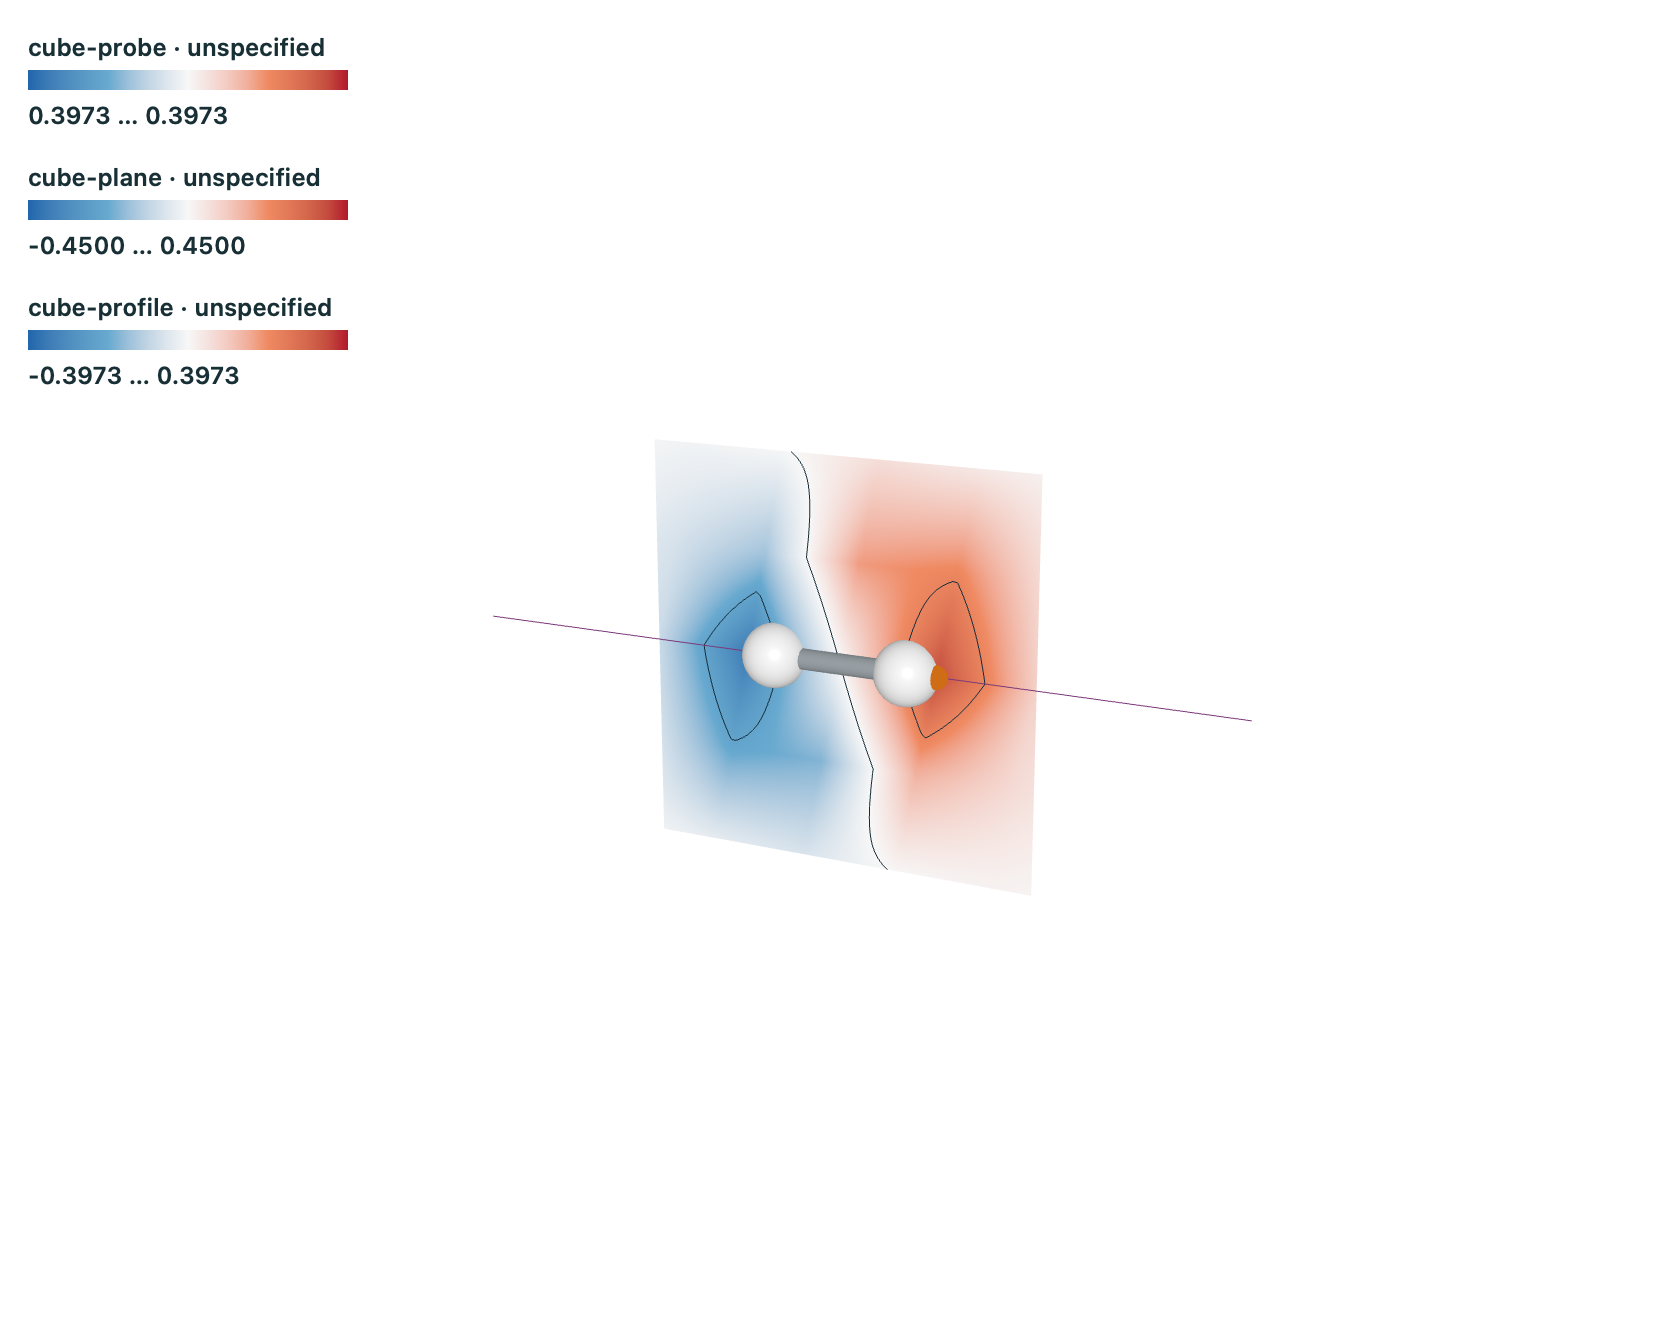

Values plotted in this chart, from the file beside it:
sample, x, y, z, coordinate_unit, distance, distance_unit, value, value_unit, status, method, field, source_hash, sample_hash, quantity, declaration_origin, note
0, -1.058, -1.058, 0, angstrom, , angstrom, -0.01904, unspecified, valid, source_grid_trilinear, cube, c8c0775b0415b267df1d82f41c96232b32083c86…, e3e4d1bb11c291c898ffaa3f38278eb99593887b…, unspecified, unknown, Sampled scalar meaning and value units a…
1, -1.032, -1.058, 0, angstrom, , angstrom, -0.02088, unspecified, valid, source_grid_trilinear, cube, c8c0775b0415b267df1d82f41c96232b32083c86…, e3e4d1bb11c291c898ffaa3f38278eb99593887b…, unspecified, unknown, Sampled scalar meaning and value units a…
2, -1.005, -1.058, 0, angstrom, , angstrom, -0.02271, unspecified, valid, source_grid_trilinear, cube, c8c0775b0415b267df1d82f41c96232b32083c86…, e3e4d1bb11c291c898ffaa3f38278eb99593887b…, unspecified, unknown, Sampled scalar meaning and value units a…
3, -0.979, -1.058, 0, angstrom, , angstrom, -0.02454, unspecified, valid, source_grid_trilinear, cube, c8c0775b0415b267df1d82f41c96232b32083c86…, e3e4d1bb11c291c898ffaa3f38278eb99593887b…, unspecified, unknown, Sampled scalar meaning and value units a…
4, -0.9525, -1.058, 0, angstrom, , angstrom, -0.02637, unspecified, valid, source_grid_trilinear, cube, c8c0775b0415b267df1d82f41c96232b32083c86…, e3e4d1bb11c291c898ffaa3f38278eb99593887b…, unspecified, unknown, Sampled scalar meaning and value units a…
5, -0.9261, -1.058, 0, angstrom, , angstrom, -0.02821, unspecified, valid, source_grid_trilinear, cube, c8c0775b0415b267df1d82f41c96232b32083c86…, e3e4d1bb11c291c898ffaa3f38278eb99593887b…, unspecified, unknown, Sampled scalar meaning and value units a…
6, -0.8996, -1.058, 0, angstrom, , angstrom, -0.03004, unspecified, valid, source_grid_trilinear, cube, c8c0775b0415b267df1d82f41c96232b32083c86…, e3e4d1bb11c291c898ffaa3f38278eb99593887b…, unspecified, unknown, Sampled scalar meaning and value units a…
7, -0.8731, -1.058, 0, angstrom, , angstrom, -0.03187, unspecified, valid, source_grid_trilinear, cube, c8c0775b0415b267df1d82f41c96232b32083c86…, e3e4d1bb11c291c898ffaa3f38278eb99593887b…, unspecified, unknown, Sampled scalar meaning and value units a…
8, -0.8467, -1.058, 0, angstrom, , angstrom, -0.03371, unspecified, valid, source_grid_trilinear, cube, c8c0775b0415b267df1d82f41c96232b32083c86…, e3e4d1bb11c291c898ffaa3f38278eb99593887b…, unspecified, unknown, Sampled scalar meaning and value units a…
9, -0.8202, -1.058, 0, angstrom, , angstrom, -0.03554, unspecified, valid, source_grid_trilinear, cube, c8c0775b0415b267df1d82f41c96232b32083c86…, e3e4d1bb11c291c898ffaa3f38278eb99593887b…, unspecified, unknown, Sampled scalar meaning and value units a…
10, -0.7938, -1.058, 0, angstrom, , angstrom, -0.03737, unspecified, valid, source_grid_trilinear, cube, c8c0775b0415b267df1d82f41c96232b32083c86…, e3e4d1bb11c291c898ffaa3f38278eb99593887b…, unspecified, unknown, Sampled scalar meaning and value units a…
11, -0.7673, -1.058, 0, angstrom, , angstrom, -0.0392, unspecified, valid, source_grid_trilinear, cube, c8c0775b0415b267df1d82f41c96232b32083c86…, e3e4d1bb11c291c898ffaa3f38278eb99593887b…, unspecified, unknown, Sampled scalar meaning and value units a…
12, -0.7408, -1.058, 0, angstrom, , angstrom, -0.04104, unspecified, valid, source_grid_trilinear, cube, c8c0775b0415b267df1d82f41c96232b32083c86…, e3e4d1bb11c291c898ffaa3f38278eb99593887b…, unspecified, unknown, Sampled scalar meaning and value units a…
13, -0.7144, -1.058, 0, angstrom, , angstrom, -0.04241, unspecified, valid, source_grid_trilinear, cube, c8c0775b0415b267df1d82f41c96232b32083c86…, e3e4d1bb11c291c898ffaa3f38278eb99593887b…, unspecified, unknown, Sampled scalar meaning and value units a…
14, -0.6879, -1.058, 0, angstrom, , angstrom, -0.04379, unspecified, valid, source_grid_trilinear, cube, c8c0775b0415b267df1d82f41c96232b32083c86…, e3e4d1bb11c291c898ffaa3f38278eb99593887b…, unspecified, unknown, Sampled scalar meaning and value units a…
15, -0.6615, -1.058, 0, angstrom, , angstrom, -0.04516, unspecified, valid, source_grid_trilinear, cube, c8c0775b0415b267df1d82f41c96232b32083c86…, e3e4d1bb11c291c898ffaa3f38278eb99593887b…, unspecified, unknown, Sampled scalar meaning and value units a…
16, -0.635, -1.058, 0, angstrom, , angstrom, -0.04654, unspecified, valid, source_grid_trilinear, cube, c8c0775b0415b267df1d82f41c96232b32083c86…, e3e4d1bb11c291c898ffaa3f38278eb99593887b…, unspecified, unknown, Sampled scalar meaning and value units a…
17, -0.6086, -1.058, 0, angstrom, , angstrom, -0.04791, unspecified, valid, source_grid_trilinear, cube, c8c0775b0415b267df1d82f41c96232b32083c86…, e3e4d1bb11c291c898ffaa3f38278eb99593887b…, unspecified, unknown, Sampled scalar meaning and value units a…
18, -0.5821, -1.058, 0, angstrom, , angstrom, -0.04928, unspecified, valid, source_grid_trilinear, cube, c8c0775b0415b267df1d82f41c96232b32083c86…, e3e4d1bb11c291c898ffaa3f38278eb99593887b…, unspecified, unknown, Sampled scalar meaning and value units a…
19, -0.5556, -1.058, 0, angstrom, , angstrom, -0.05066, unspecified, valid, source_grid_trilinear, cube, c8c0775b0415b267df1d82f41c96232b32083c86…, e3e4d1bb11c291c898ffaa3f38278eb99593887b…, unspecified, unknown, Sampled scalar meaning and value units a…
20, -0.5292, -1.058, 0, angstrom, , angstrom, -0.05203, unspecified, valid, source_grid_trilinear, cube, c8c0775b0415b267df1d82f41c96232b32083c86…, e3e4d1bb11c291c898ffaa3f38278eb99593887b…, unspecified, unknown, Sampled scalar meaning and value units a…
21, -0.5027, -1.058, 0, angstrom, , angstrom, -0.05341, unspecified, valid, source_grid_trilinear, cube, c8c0775b0415b267df1d82f41c96232b32083c86…, e3e4d1bb11c291c898ffaa3f38278eb99593887b…, unspecified, unknown, Sampled scalar meaning and value units a…
22, -0.4763, -1.058, 0, angstrom, , angstrom, -0.05478, unspecified, valid, source_grid_trilinear, cube, c8c0775b0415b267df1d82f41c96232b32083c86…, e3e4d1bb11c291c898ffaa3f38278eb99593887b…, unspecified, unknown, Sampled scalar meaning and value units a…
23, -0.4498, -1.058, 0, angstrom, , angstrom, -0.05616, unspecified, valid, source_grid_trilinear, cube, c8c0775b0415b267df1d82f41c96232b32083c86…, e3e4d1bb11c291c898ffaa3f38278eb99593887b…, unspecified, unknown, Sampled scalar meaning and value units a…
24, -0.4233, -1.058, 0, angstrom, , angstrom, -0.05753, unspecified, valid, source_grid_trilinear, cube, c8c0775b0415b267df1d82f41c96232b32083c86…, e3e4d1bb11c291c898ffaa3f38278eb99593887b…, unspecified, unknown, Sampled scalar meaning and value units a…
25, -0.3969, -1.058, 0, angstrom, , angstrom, -0.05891, unspecified, valid, source_grid_trilinear, cube, c8c0775b0415b267df1d82f41c96232b32083c86…, e3e4d1bb11c291c898ffaa3f38278eb99593887b…, unspecified, unknown, Sampled scalar meaning and value units a…
26, -0.3704, -1.058, 0, angstrom, , angstrom, -0.06028, unspecified, valid, source_grid_trilinear, cube, c8c0775b0415b267df1d82f41c96232b32083c86…, e3e4d1bb11c291c898ffaa3f38278eb99593887b…, unspecified, unknown, Sampled scalar meaning and value units a…
27, -0.344, -1.058, 0, angstrom, , angstrom, -0.06166, unspecified, valid, source_grid_trilinear, cube, c8c0775b0415b267df1d82f41c96232b32083c86…, e3e4d1bb11c291c898ffaa3f38278eb99593887b…, unspecified, unknown, Sampled scalar meaning and value units a…
28, -0.3175, -1.058, 0, angstrom, , angstrom, -0.06303, unspecified, valid, source_grid_trilinear, cube, c8c0775b0415b267df1d82f41c96232b32083c86…, e3e4d1bb11c291c898ffaa3f38278eb99593887b…, unspecified, unknown, Sampled scalar meaning and value units a…
29, -0.291, -1.058, 0, angstrom, , angstrom, -0.0644, unspecified, valid, source_grid_trilinear, cube, c8c0775b0415b267df1d82f41c96232b32083c86…, e3e4d1bb11c291c898ffaa3f38278eb99593887b…, unspecified, unknown, Sampled scalar meaning and value units a…
30, -0.2646, -1.058, 0, angstrom, , angstrom, -0.06578, unspecified, valid, source_grid_trilinear, cube, c8c0775b0415b267df1d82f41c96232b32083c86…, e3e4d1bb11c291c898ffaa3f38278eb99593887b…, unspecified, unknown, Sampled scalar meaning and value units a…
31, -0.2381, -1.058, 0, angstrom, , angstrom, -0.06715, unspecified, valid, source_grid_trilinear, cube, c8c0775b0415b267df1d82f41c96232b32083c86…, e3e4d1bb11c291c898ffaa3f38278eb99593887b…, unspecified, unknown, Sampled scalar meaning and value units a…
32, -0.2117, -1.058, 0, angstrom, , angstrom, -0.06853, unspecified, valid, source_grid_trilinear, cube, c8c0775b0415b267df1d82f41c96232b32083c86…, e3e4d1bb11c291c898ffaa3f38278eb99593887b…, unspecified, unknown, Sampled scalar meaning and value units a…
33, -0.1852, -1.058, 0, angstrom, , angstrom, -0.06477, unspecified, valid, source_grid_trilinear, cube, c8c0775b0415b267df1d82f41c96232b32083c86…, e3e4d1bb11c291c898ffaa3f38278eb99593887b…, unspecified, unknown, Sampled scalar meaning and value units a…
34, -0.1588, -1.058, 0, angstrom, , angstrom, -0.06101, unspecified, valid, source_grid_trilinear, cube, c8c0775b0415b267df1d82f41c96232b32083c86…, e3e4d1bb11c291c898ffaa3f38278eb99593887b…, unspecified, unknown, Sampled scalar meaning and value units a…
35, -0.1323, -1.058, 0, angstrom, , angstrom, -0.05726, unspecified, valid, source_grid_trilinear, cube, c8c0775b0415b267df1d82f41c96232b32083c86…, e3e4d1bb11c291c898ffaa3f38278eb99593887b…, unspecified, unknown, Sampled scalar meaning and value units a…
36, -0.1058, -1.058, 0, angstrom, , angstrom, -0.0535, unspecified, valid, source_grid_trilinear, cube, c8c0775b0415b267df1d82f41c96232b32083c86…, e3e4d1bb11c291c898ffaa3f38278eb99593887b…, unspecified, unknown, Sampled scalar meaning and value units a…
37, -0.07938, -1.058, 0, angstrom, , angstrom, -0.04974, unspecified, valid, source_grid_trilinear, cube, c8c0775b0415b267df1d82f41c96232b32083c86…, e3e4d1bb11c291c898ffaa3f38278eb99593887b…, unspecified, unknown, Sampled scalar meaning and value units a…
38, -0.05292, -1.058, 0, angstrom, , angstrom, -0.04598, unspecified, valid, source_grid_trilinear, cube, c8c0775b0415b267df1d82f41c96232b32083c86…, e3e4d1bb11c291c898ffaa3f38278eb99593887b…, unspecified, unknown, Sampled scalar meaning and value units a…
39, -0.02646, -1.058, 0, angstrom, , angstrom, -0.04223, unspecified, valid, source_grid_trilinear, cube, c8c0775b0415b267df1d82f41c96232b32083c86…, e3e4d1bb11c291c898ffaa3f38278eb99593887b…, unspecified, unknown, Sampled scalar meaning and value units a…
40, 0, -1.058, 0, angstrom, , angstrom, -0.03847, unspecified, valid, source_grid_trilinear, cube, c8c0775b0415b267df1d82f41c96232b32083c86…, e3e4d1bb11c291c898ffaa3f38278eb99593887b…, unspecified, unknown, Sampled scalar meaning and value units a…
41, 0.02646, -1.058, 0, angstrom, , angstrom, -0.03471, unspecified, valid, source_grid_trilinear, cube, c8c0775b0415b267df1d82f41c96232b32083c86…, e3e4d1bb11c291c898ffaa3f38278eb99593887b…, unspecified, unknown, Sampled scalar meaning and value units a…
42, 0.05292, -1.058, 0, angstrom, , angstrom, -0.03095, unspecified, valid, source_grid_trilinear, cube, c8c0775b0415b267df1d82f41c96232b32083c86…, e3e4d1bb11c291c898ffaa3f38278eb99593887b…, unspecified, unknown, Sampled scalar meaning and value units a…
43, 0.07938, -1.058, 0, angstrom, , angstrom, -0.0272, unspecified, valid, source_grid_trilinear, cube, c8c0775b0415b267df1d82f41c96232b32083c86…, e3e4d1bb11c291c898ffaa3f38278eb99593887b…, unspecified, unknown, Sampled scalar meaning and value units a…
44, 0.1058, -1.058, 0, angstrom, , angstrom, -0.02344, unspecified, valid, source_grid_trilinear, cube, c8c0775b0415b267df1d82f41c96232b32083c86…, e3e4d1bb11c291c898ffaa3f38278eb99593887b…, unspecified, unknown, Sampled scalar meaning and value units a…
45, 0.1323, -1.058, 0, angstrom, , angstrom, -0.01968, unspecified, valid, source_grid_trilinear, cube, c8c0775b0415b267df1d82f41c96232b32083c86…, e3e4d1bb11c291c898ffaa3f38278eb99593887b…, unspecified, unknown, Sampled scalar meaning and value units a…
46, 0.1588, -1.058, 0, angstrom, , angstrom, -0.01592, unspecified, valid, source_grid_trilinear, cube, c8c0775b0415b267df1d82f41c96232b32083c86…, e3e4d1bb11c291c898ffaa3f38278eb99593887b…, unspecified, unknown, Sampled scalar meaning and value units a…
47, 0.1852, -1.058, 0, angstrom, , angstrom, -0.01217, unspecified, valid, source_grid_trilinear, cube, c8c0775b0415b267df1d82f41c96232b32083c86…, e3e4d1bb11c291c898ffaa3f38278eb99593887b…, unspecified, unknown, Sampled scalar meaning and value units a…
48, 0.2117, -1.058, 0, angstrom, , angstrom, -0.00841, unspecified, valid, source_grid_trilinear, cube, c8c0775b0415b267df1d82f41c96232b32083c86…, e3e4d1bb11c291c898ffaa3f38278eb99593887b…, unspecified, unknown, Sampled scalar meaning and value units a…
49, 0.2381, -1.058, 0, angstrom, , angstrom, -0.004653, unspecified, valid, source_grid_trilinear, cube, c8c0775b0415b267df1d82f41c96232b32083c86…, e3e4d1bb11c291c898ffaa3f38278eb99593887b…, unspecified, unknown, Sampled scalar meaning and value units a…
50, 0.2646, -1.058, 0, angstrom, , angstrom, -0.0008953, unspecified, valid, source_grid_trilinear, cube, c8c0775b0415b267df1d82f41c96232b32083c86…, e3e4d1bb11c291c898ffaa3f38278eb99593887b…, unspecified, unknown, Sampled scalar meaning and value units a…
51, 0.291, -1.058, 0, angstrom, , angstrom, 0.002862, unspecified, valid, source_grid_trilinear, cube, c8c0775b0415b267df1d82f41c96232b32083c86…, e3e4d1bb11c291c898ffaa3f38278eb99593887b…, unspecified, unknown, Sampled scalar meaning and value units a…
52, 0.3175, -1.058, 0, angstrom, , angstrom, 0.00662, unspecified, valid, source_grid_trilinear, cube, c8c0775b0415b267df1d82f41c96232b32083c86…, e3e4d1bb11c291c898ffaa3f38278eb99593887b…, unspecified, unknown, Sampled scalar meaning and value units a…
53, 0.344, -1.058, 0, angstrom, , angstrom, 0.007069, unspecified, valid, source_grid_trilinear, cube, c8c0775b0415b267df1d82f41c96232b32083c86…, e3e4d1bb11c291c898ffaa3f38278eb99593887b…, unspecified, unknown, Sampled scalar meaning and value units a…
54, 0.3704, -1.058, 0, angstrom, , angstrom, 0.007519, unspecified, valid, source_grid_trilinear, cube, c8c0775b0415b267df1d82f41c96232b32083c86…, e3e4d1bb11c291c898ffaa3f38278eb99593887b…, unspecified, unknown, Sampled scalar meaning and value units a…
55, 0.3969, -1.058, 0, angstrom, , angstrom, 0.007968, unspecified, valid, source_grid_trilinear, cube, c8c0775b0415b267df1d82f41c96232b32083c86…, e3e4d1bb11c291c898ffaa3f38278eb99593887b…, unspecified, unknown, Sampled scalar meaning and value units a…
56, 0.4233, -1.058, 0, angstrom, , angstrom, 0.008418, unspecified, valid, source_grid_trilinear, cube, c8c0775b0415b267df1d82f41c96232b32083c86…, e3e4d1bb11c291c898ffaa3f38278eb99593887b…, unspecified, unknown, Sampled scalar meaning and value units a…
57, 0.4498, -1.058, 0, angstrom, , angstrom, 0.008867, unspecified, valid, source_grid_trilinear, cube, c8c0775b0415b267df1d82f41c96232b32083c86…, e3e4d1bb11c291c898ffaa3f38278eb99593887b…, unspecified, unknown, Sampled scalar meaning and value units a…
58, 0.4763, -1.058, 0, angstrom, , angstrom, 0.009317, unspecified, valid, source_grid_trilinear, cube, c8c0775b0415b267df1d82f41c96232b32083c86…, e3e4d1bb11c291c898ffaa3f38278eb99593887b…, unspecified, unknown, Sampled scalar meaning and value units a…
59, 0.5027, -1.058, 0, angstrom, , angstrom, 0.009766, unspecified, valid, source_grid_trilinear, cube, c8c0775b0415b267df1d82f41c96232b32083c86…, e3e4d1bb11c291c898ffaa3f38278eb99593887b…, unspecified, unknown, Sampled scalar meaning and value units a…
... 6,501 more rows
